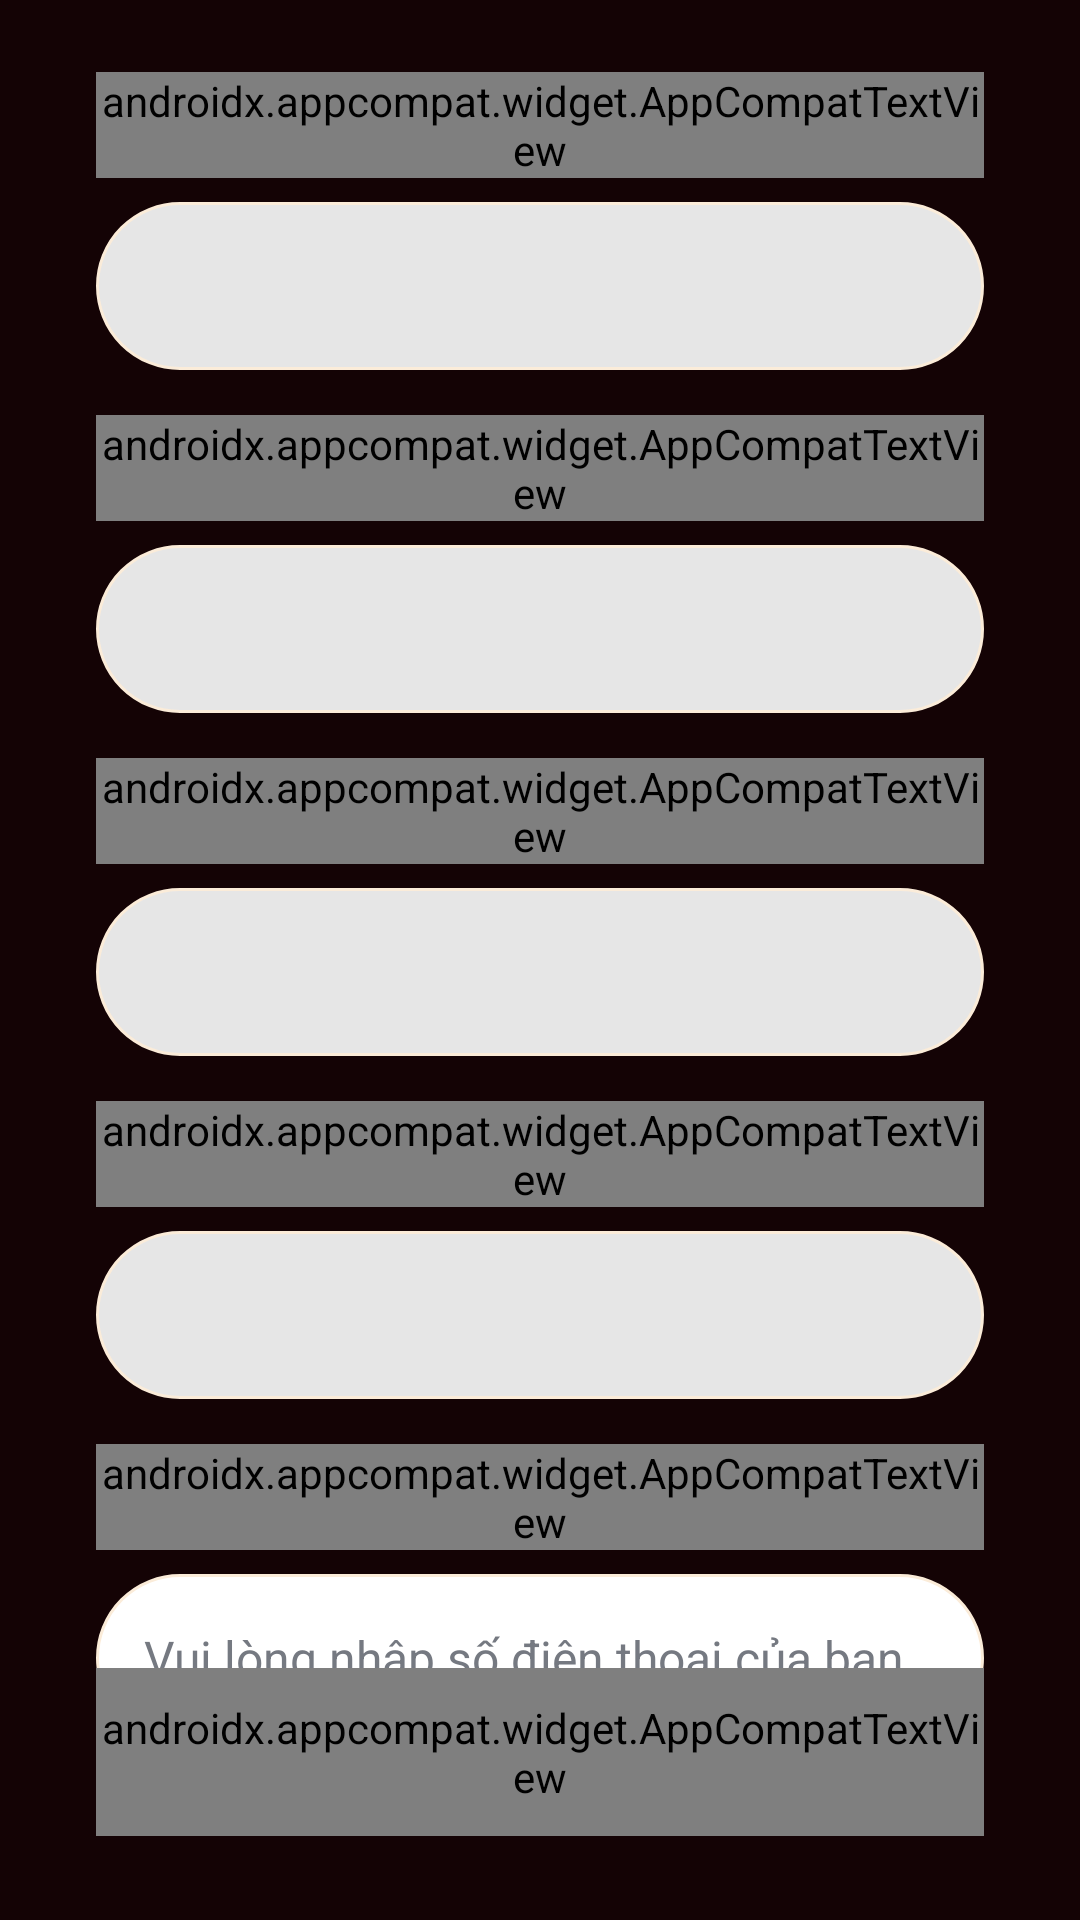

The Android layout XML behind this screen, and the referenced resources:
<!-- AndroidManifest.xml: application theme Theme.BtmhKiosk -->
<!-- res/layout/activity_face_auth_info.xml -->
<?xml version="1.0" encoding="utf-8"?>
<androidx.constraintlayout.widget.ConstraintLayout xmlns:android="http://schemas.android.com/apk/res/android"
    xmlns:app="http://schemas.android.com/apk/res-auto"
    xmlns:tools="http://schemas.android.com/tools"
    android:layout_width="match_parent"
    android:layout_height="match_parent"
    android:background="@drawable/bg">

    <FrameLayout
        android:id="@+id/header"
        android:layout_width="match_parent"
        android:layout_height="wrap_content"
        app:layout_constraintTop_toTopOf="parent" />

    <androidx.core.widget.NestedScrollView
        android:id="@+id/scroll"
        android:layout_width="0dp"
        android:layout_height="0dp"
        android:paddingHorizontal="@dimen/order_padding_h"
        android:paddingBottom="@dimen/order_content_bottom"
        android:clipToPadding="false"
        app:layout_constraintBottom_toTopOf="@id/btnDone"
        app:layout_constraintEnd_toEndOf="parent"
        app:layout_constraintStart_toStartOf="parent"
        app:layout_constraintTop_toBottomOf="@id/header">

        <androidx.appcompat.widget.LinearLayoutCompat
            android:layout_width="match_parent"
            android:layout_height="wrap_content"
            android:orientation="vertical">

            <androidx.appcompat.widget.AppCompatTextView
                style="@style/OrderFieldLabel"
                android:layout_marginTop="@dimen/confirm_first_top"
                android:text="@string/confirm_receiver" />

            <androidx.appcompat.widget.AppCompatTextView
                android:id="@+id/tvReceiver"
                style="@style/ConfirmField"
                tools:text="Nguyễn Văn A" />

            <androidx.appcompat.widget.AppCompatTextView
                style="@style/OrderFieldLabel"
                android:layout_marginTop="@dimen/confirm_label_top"
                android:text="@string/confirm_id_number" />

            <androidx.appcompat.widget.AppCompatTextView
                android:id="@+id/tvIdNumber"
                style="@style/ConfirmField"
                tools:text="099999999999" />

            <androidx.appcompat.widget.AppCompatTextView
                style="@style/OrderFieldLabel"
                android:layout_marginTop="@dimen/confirm_label_top"
                android:text="@string/confirm_dob" />

            <androidx.appcompat.widget.AppCompatTextView
                android:id="@+id/tvDob"
                style="@style/ConfirmField"
                tools:text="09/09/1999" />

            <androidx.appcompat.widget.AppCompatTextView
                style="@style/OrderFieldLabel"
                android:layout_marginTop="@dimen/confirm_label_top"
                android:text="@string/confirm_address" />

            <androidx.appcompat.widget.AppCompatTextView
                android:id="@+id/tvAddress"
                style="@style/ConfirmField"
                tools:text="37 Lê Văn Lương, Thanh Xuân, Hà Nội" />

            <androidx.appcompat.widget.AppCompatTextView
                android:id="@+id/tvPhoneLabel"
                style="@style/OrderFieldLabel"
                android:layout_marginTop="@dimen/confirm_label_top"
                android:text="@string/confirm_phone" />

            <androidx.appcompat.widget.AppCompatEditText
                android:id="@+id/etPhone"
                style="@style/ConfirmField"
                android:background="@drawable/bg_field"
                android:hint="@string/confirm_phone_hint"
                android:imeOptions="actionNext"
                android:importantForAutofill="no"
                android:inputType="phone"
                android:maxLength="10"
                android:textColor="@color/black"
                android:textColorHint="@color/order_field_text" />

            <androidx.appcompat.widget.AppCompatTextView
                android:id="@+id/tvPhoneError"
                style="@style/OrderHint"
                android:text="@string/confirm_phone_invalid"
                android:textColor="@color/brand_red"
                android:visibility="gone" />

            <androidx.appcompat.widget.AppCompatTextView
                style="@style/OrderFieldLabel"
                android:layout_marginTop="@dimen/confirm_label_top"
                android:text="@string/confirm_email" />

            <FrameLayout
                android:layout_width="match_parent"
                android:layout_height="wrap_content">

                <androidx.appcompat.widget.AppCompatEditText
                    android:id="@+id/etEmail"
                    style="@style/ConfirmField"
                    android:background="@drawable/bg_field"
                    android:hint="@string/confirm_email_hint"
                    android:imeOptions="actionDone"
                    android:importantForAutofill="no"
                    android:inputType="textEmailAddress"
                    android:maxLength="200"
                    android:paddingEnd="@dimen/order_field_height"
                    android:textColor="@color/black"
                    android:textColorHint="@color/order_field_text" />

                <androidx.appcompat.widget.AppCompatImageView
                    android:id="@+id/btnClearEmail"
                    android:layout_width="@dimen/order_field_height"
                    android:layout_height="@dimen/order_field_height"
                    android:layout_gravity="end|center_vertical"
                    android:layout_marginTop="@dimen/order_field_top"
                    android:contentDescription="@string/confirm_clear_email"
                    android:padding="@dimen/order_field_padding_h"
                    android:visibility="gone"
                    app:srcCompat="@drawable/ic_close" />
            </FrameLayout>

            <androidx.appcompat.widget.AppCompatTextView
                android:id="@+id/tvEmailError"
                style="@style/OrderHint"
                android:text="@string/confirm_email_invalid"
                android:textColor="@color/brand_red"
                android:visibility="gone" />

            <androidx.appcompat.widget.AppCompatTextView
                style="@style/OrderHint"
                android:layout_marginTop="@dimen/confirm_note_top"
                android:gravity="center"
                android:fontFamily="@font/inter_24pt_italic"
                android:text="@string/confirm_note"
                android:textColor="@color/confirm_note"
                android:textSize="@dimen/confirm_note_text"
                app:lineHeight="@dimen/confirm_note_line" />
        </androidx.appcompat.widget.LinearLayoutCompat>
    </androidx.core.widget.NestedScrollView>

    <androidx.appcompat.widget.AppCompatTextView
        android:id="@+id/btnDone"
        style="@style/OrderButton"
        android:layout_width="0dp"
        android:layout_marginHorizontal="@dimen/order_padding_h"
        android:layout_marginBottom="@dimen/confirm_button_bottom"
        android:background="@drawable/bg_pill_red"
        android:text="@string/confirm_done"
        app:layout_constraintBottom_toBottomOf="parent"
        app:layout_constraintEnd_toEndOf="parent"
        app:layout_constraintStart_toStartOf="parent" />

    <androidx.appcompat.widget.LinearLayoutCompat
        android:id="@+id/errorView"
        android:layout_width="0dp"
        android:layout_height="wrap_content"
        android:gravity="center_horizontal"
        android:orientation="vertical"
        android:visibility="gone"
        app:layout_constraintBottom_toBottomOf="parent"
        app:layout_constraintEnd_toEndOf="parent"
        app:layout_constraintStart_toStartOf="parent"
        app:layout_constraintTop_toBottomOf="@id/header">

        <androidx.appcompat.widget.AppCompatTextView
            android:layout_width="wrap_content"
            android:layout_height="wrap_content"
            android:gravity="center"
            android:text="@string/confirm_load_error"
            android:textColor="@color/text_primary"
            android:textSize="@dimen/detail_body_text" />

        <androidx.appcompat.widget.AppCompatTextView
            android:id="@+id/btnRetry"
            android:layout_width="@dimen/detail_retry_width"
            android:layout_height="@dimen/detail_button_height"
            android:layout_marginTop="@dimen/detail_section_top"
            android:background="@drawable/bg_pill_red"
            android:gravity="center"
            android:text="@string/detail_retry"
            android:textColor="@color/white"
            android:textSize="@dimen/detail_button_text" />
    </androidx.appcompat.widget.LinearLayoutCompat>

    <ProgressBar
        android:id="@+id/progress"
        android:layout_width="wrap_content"
        android:layout_height="wrap_content"
        android:indeterminateTint="@color/brand_red"
        android:visibility="gone"
        app:layout_constraintBottom_toBottomOf="parent"
        app:layout_constraintEnd_toEndOf="parent"
        app:layout_constraintStart_toStartOf="parent"
        app:layout_constraintTop_toTopOf="parent" />

</androidx.constraintlayout.widget.ConstraintLayout>
<!-- resources referenced by this layout -->
<resources>
  <color name="black">#FF000000</color>
  <color name="brand_red">#AA1F23</color>
  <color name="confirm_note">#772211</color>
  <color name="order_field_text">#757981</color>
  <color name="text_primary">#1E1E1E</color>
  <color name="white">#FFFFFFFF</color>
  <dimen name="confirm_button_bottom">28dp</dimen>
  <dimen name="confirm_first_top">24dp</dimen>
  <dimen name="confirm_label_top">15dp</dimen>
  <dimen name="confirm_note_line">24sp</dimen>
  <dimen name="confirm_note_text">20sp</dimen>
  <dimen name="confirm_note_top">19dp</dimen>
  <dimen name="detail_body_text">16sp</dimen>
  <dimen name="detail_button_height">56dp</dimen>
  <dimen name="detail_button_text">20sp</dimen>
  <dimen name="detail_retry_width">200dp</dimen>
  <dimen name="detail_section_top">37dp</dimen>
  <dimen name="order_content_bottom">16dp</dimen>
  <dimen name="order_field_height">56dp</dimen>
  <dimen name="order_field_padding_h">16dp</dimen>
  <dimen name="order_field_top">8dp</dimen>
  <dimen name="order_padding_h">32dp</dimen>
  <!-- drawable bg_field (drawable) -->
  <?xml version="1.0" encoding="utf-8"?>
  <shape xmlns:android="http://schemas.android.com/apk/res/android"
      android:shape="rectangle">
      <solid android:color="@color/white" />
      <stroke
          android:width="1dp"
          android:color="@color/field_border" />
      <corners android:radius="999dp" />
  </shape>
  <string name="confirm_address">Địa chỉ thường trú</string>
  <string name="confirm_clear_email">Xoá email</string>
  <string name="confirm_dob">Ngày, tháng, năm sinh</string>
  <string name="confirm_done">HOÀN THÀNH</string>
  <string name="confirm_email">Email</string>
  <string name="confirm_email_hint">Vui lòng nhập Email của bạn</string>
  <string name="confirm_email_invalid">E-mail không hợp lệ</string>
  <string name="confirm_id_number">Số căn cước công dân/Hộ chiếu</string>
  <string name="confirm_load_error">Không tải được thông tin khách hàng. Vui lòng thử lại.</string>
  <string name="confirm_note">Vui lòng kiểm tra và cập nhật thông tin (nếu có)</string>
  <string name="confirm_phone">Số điện thoại</string>
  <string name="confirm_phone_hint">Vui lòng nhập số điện thoại của bạn</string>
  <string name="confirm_phone_invalid">Số điện thoại không hợp lệ</string>
  <string name="confirm_receiver">Người nhận</string>
  <string name="detail_retry">Thử lại</string>
  <style name="Theme.BtmhKiosk" parent="Theme.Material3.DayNight.NoActionBar">
          <item name="colorPrimary">@color/gold</item>
          <item name="colorPrimaryDark">@color/page_bg</item>
          <item name="colorAccent">@color/gold</item>
          <item name="android:windowBackground">#140305</item>
      </style>
  <color name="field_border">#FBECD9</color>
  <color name="dialog_close_icon">#5B5B5B</color>
  <dimen name="confirm_field_height">56dp</dimen>
  <!-- drawable bg_field_confirm_readonly (drawable) -->
  <?xml version="1.0" encoding="utf-8"?>
  <shape xmlns:android="http://schemas.android.com/apk/res/android"
      android:shape="rectangle">
      <solid android:color="@color/confirm_readonly" />
      <stroke
          android:width="1dp"
          android:color="@color/field_border" />
      <corners android:radius="999dp" />
  </shape>
  <dimen name="order_field_text">16sp</dimen>
  <dimen name="order_button_height">56dp</dimen>
  <dimen name="order_button_text">20sp</dimen>
  <dimen name="order_label_top">15dp</dimen>
  <color name="order_value">#1A1A1A</color>
  <dimen name="order_label_text">16sp</dimen>
  <dimen name="order_line_16">24sp</dimen>
  <dimen name="order_hint_top">8dp</dimen>
  <color name="order_hint">#757981</color>
  <dimen name="order_hint_text">12sp</dimen>
  <dimen name="order_line_12">16sp</dimen>
  <color name="gold">#D4AF37</color>
  <color name="page_bg">#100406</color>
  <color name="confirm_readonly">#E6E6E6</color>
</resources>
